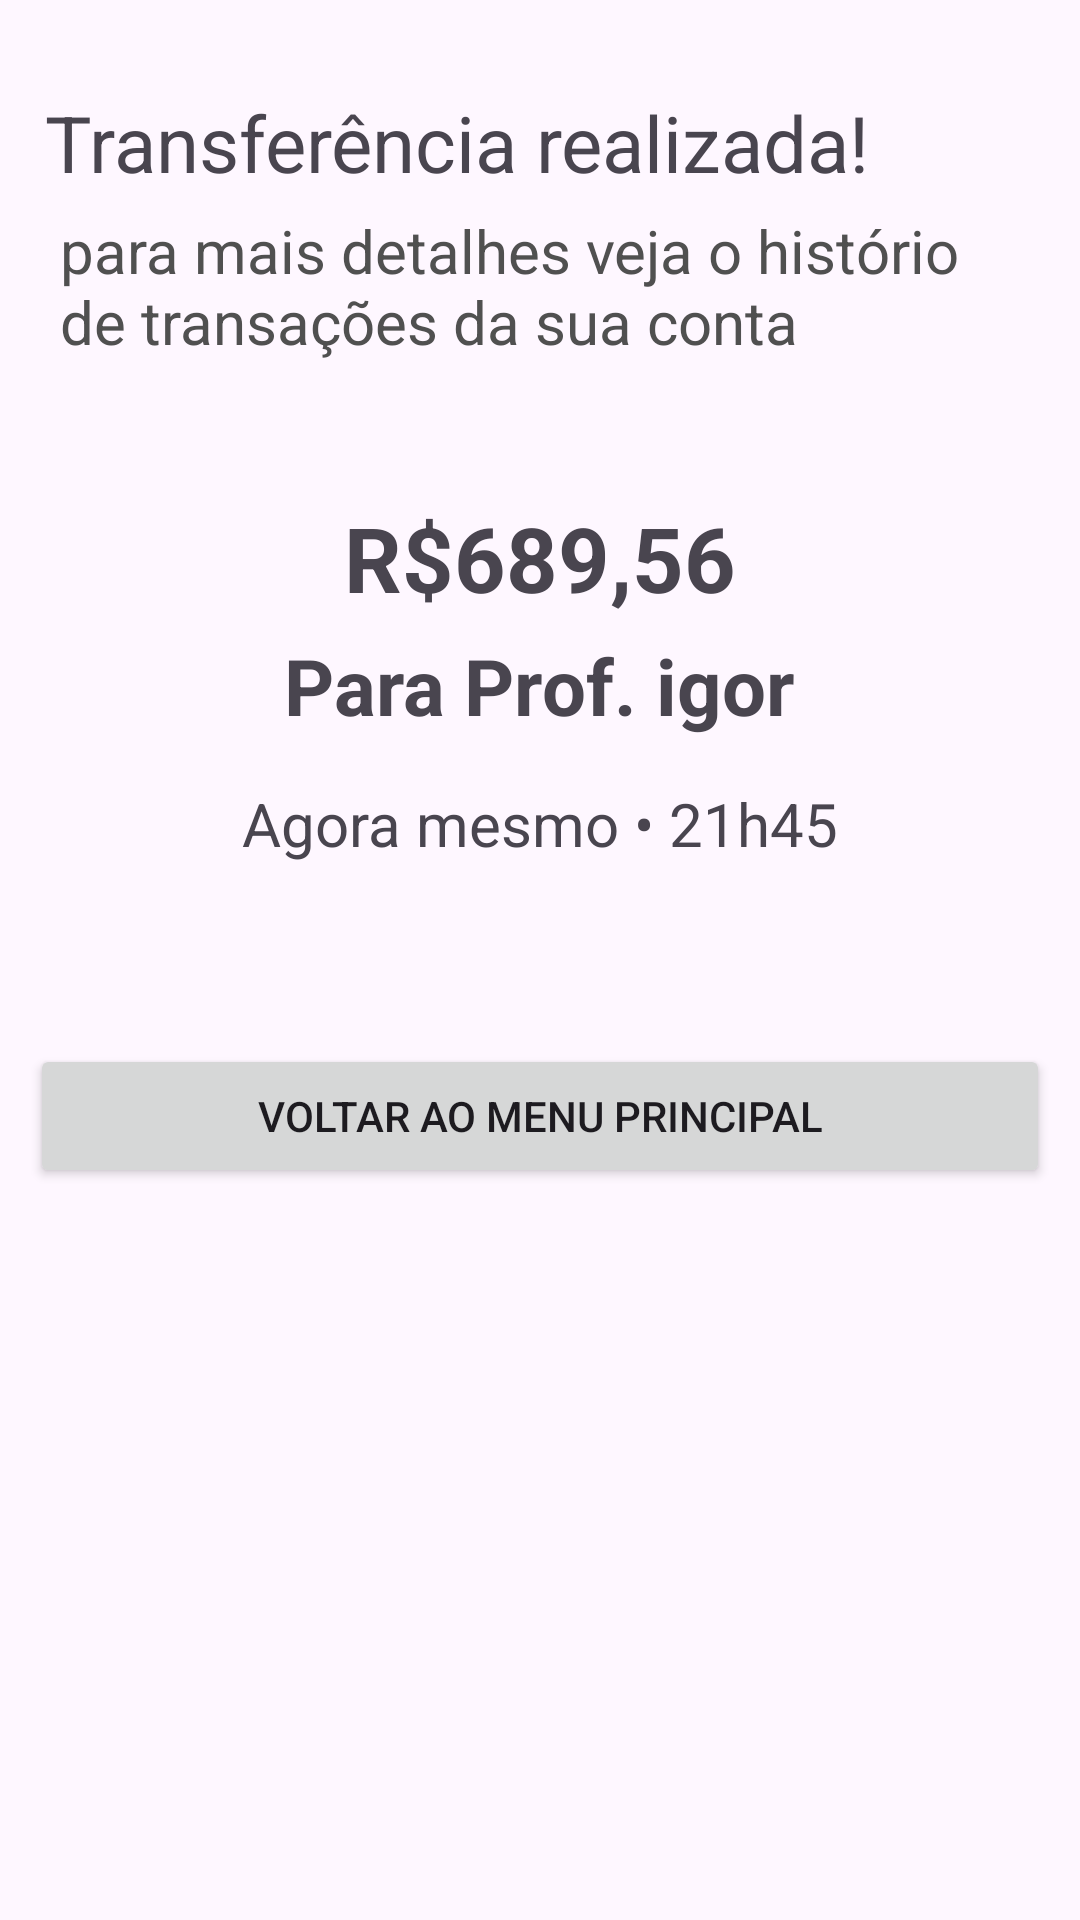

Write the Android layout XML for this screen, with the resource values it uses.
<!-- AndroidManifest.xml: application theme Theme.ProvaIgor -->
<!-- res/layout/activity_transferencia_realizada.xml -->
<?xml version="1.0" encoding="utf-8"?>
<LinearLayout
    xmlns:android="http://schemas.android.com/apk/res/android"
    xmlns:app="http://schemas.android.com/apk/res-auto"
    xmlns:tools="http://schemas.android.com/tools"
    android:id="@+id/main"
    android:layout_width="match_parent"
    android:layout_height="match_parent"
    tools:context=".transferencia_realizada"
    android:orientation="vertical"
    >

    <TextView
        android:layout_width="wrap_content"
        android:layout_height="wrap_content"
        android:text="Transferência realizada!"
        android:textSize="26sp"
        android:layout_marginTop="30dp"
        android:layout_marginLeft="15dp"/>

    <TextView
        android:layout_width="match_parent"
        android:layout_height="wrap_content"
        android:text="para mais detalhes veja o histório de transações da sua conta"
        android:textSize="20sp"
        android:layout_marginTop="5dp"
        android:textColor="#505050"
        android:layout_marginLeft="20dp"
        android:layout_marginRight="20dp"
        />


    <LinearLayout
        android:layout_width="match_parent"
        android:layout_height="wrap_content"
        android:layout_marginTop="30dp"
        android:orientation="vertical"
        android:gravity="center"
        >


        <TextView
            android:id="@+id/txtValorTransferenciaRealizada"
            android:layout_width="wrap_content"
            android:layout_height="wrap_content"
            android:text="R$689,56"
            android:textStyle="bold"
            android:textSize="30sp"
            android:layout_marginTop="15dp"
            />

        <TextView
            android:layout_width="wrap_content"
            android:layout_height="wrap_content"
            android:text="Para Prof. igor"
            android:textStyle="bold"
            android:textSize="26sp"
            android:layout_marginTop="5dp"/>

        <TextView
            android:layout_width="wrap_content"
            android:layout_height="wrap_content"
            android:text="Agora mesmo • 21h45"
            android:textSize="20sp"
            android:layout_marginTop="15dp"/>

    </LinearLayout>

    <Button
        android:id="@+id/btnTransferenciaRealizada"
        android:layout_width="match_parent"
        android:layout_height="wrap_content"
        android:layout_marginTop="60dp"
        android:layout_marginRight="10dp"
        android:layout_marginLeft="10dp"
        android:text="Voltar ao menu principal"/>

</LinearLayout>
<!-- resources referenced by this layout -->
<resources>
  <style name="Theme.ProvaIgor" parent="Base.Theme.ProvaIgor" />
  <style name="Base.Theme.ProvaIgor" parent="Theme.Material3.DayNight.NoActionBar">
          
          <item name="colorPrimary">#9400d3</item>
      </style>
</resources>
